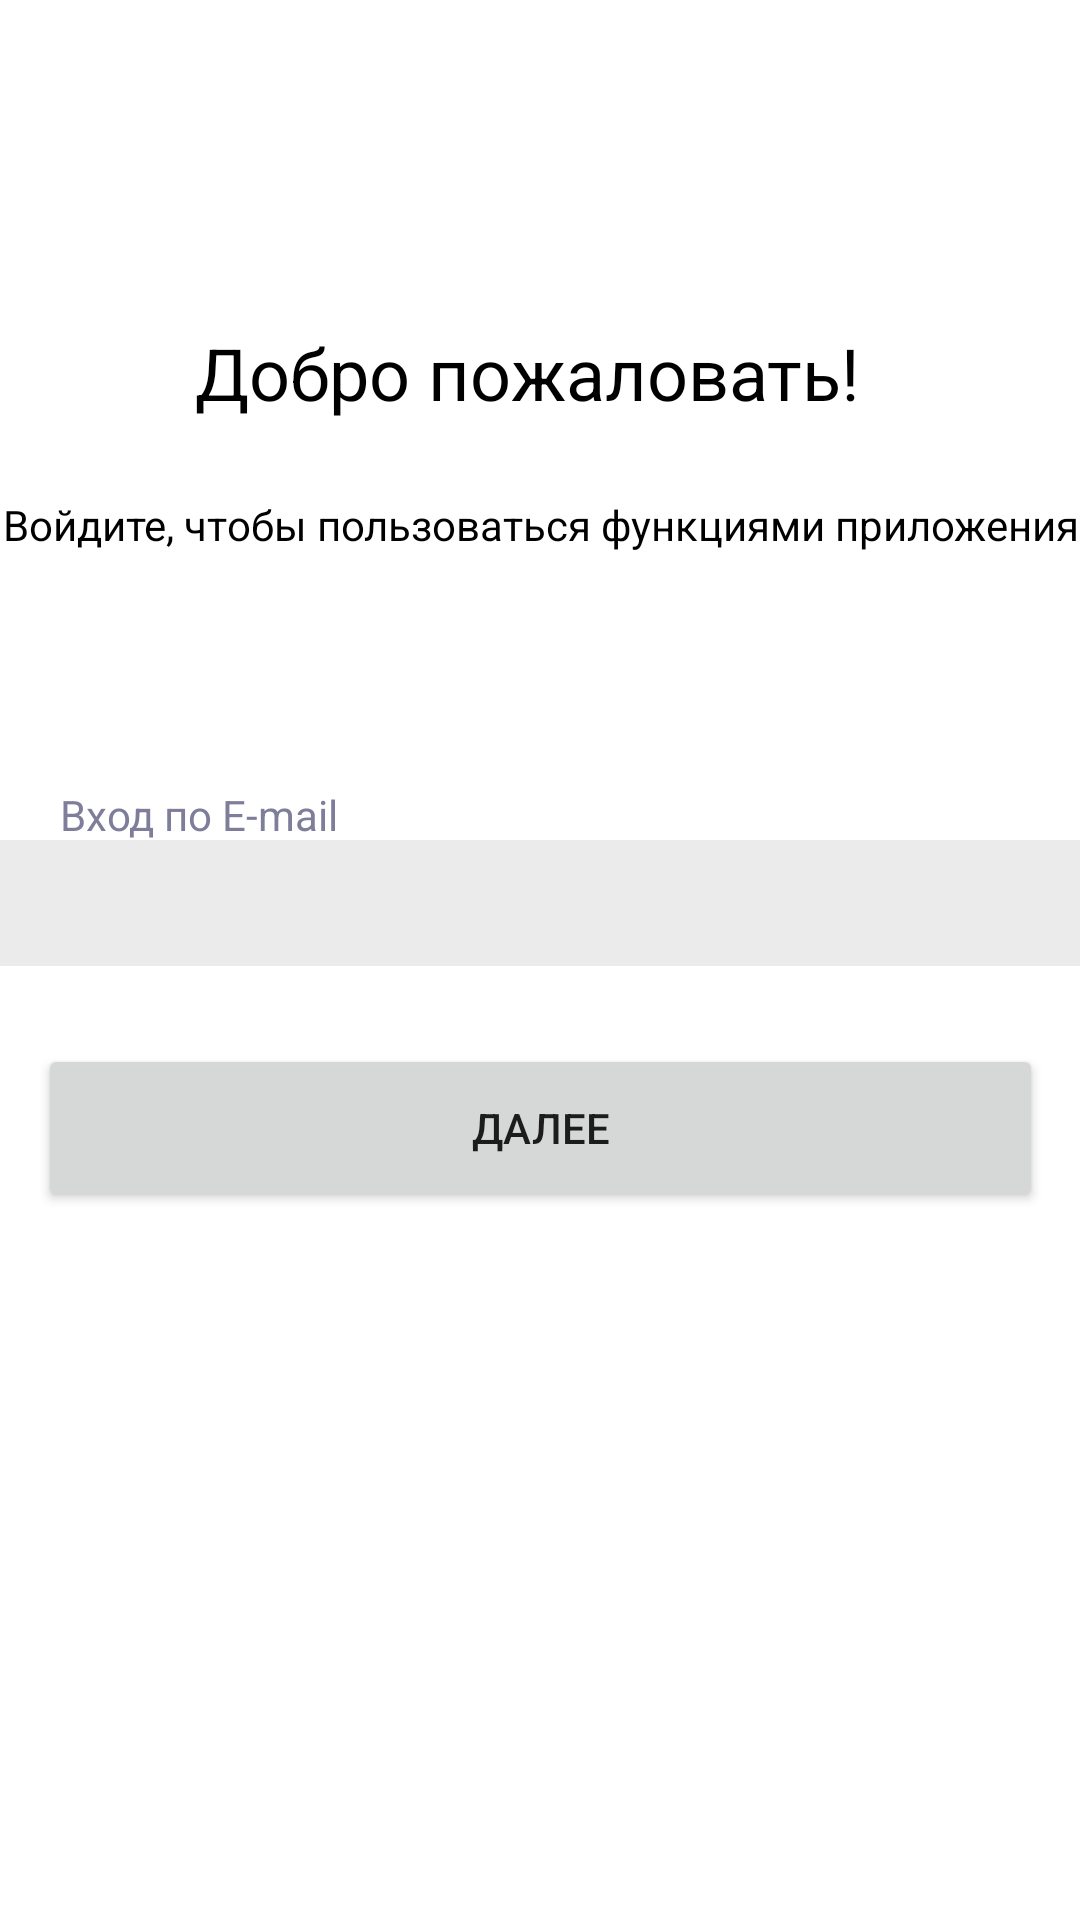

The Android layout XML behind this screen, and the referenced resources:
<!-- AndroidManifest.xml: application theme Theme.DemoexzamenArtem -->
<!-- res/layout/activity_vhodandregestrachia.xml -->
<?xml version="1.0" encoding="utf-8"?>
<androidx.constraintlayout.widget.ConstraintLayout xmlns:android="http://schemas.android.com/apk/res/android"
    xmlns:app="http://schemas.android.com/apk/res-auto"
    xmlns:tools="http://schemas.android.com/tools"
    android:layout_width="match_parent"
    android:layout_height="match_parent"
    tools:context=".vhodandregestrachia">

    <TextView
        android:id="@+id/textView10"
        android:layout_width="wrap_content"
        android:layout_height="wrap_content"
        android:layout_marginStart="65dp"
        android:layout_marginTop="108dp"
        android:text="Добро пожаловать!"
        android:textColor="#000000"
        android:textSize="24sp"
        app:layout_constraintStart_toStartOf="parent"
        app:layout_constraintTop_toTopOf="parent" />

    <ImageView
        android:id="@+id/imageView10"
        android:layout_width="wrap_content"
        android:layout_height="wrap_content"
        android:layout_marginStart="20dp"
        android:layout_marginTop="110dp"
        app:layout_constraintStart_toStartOf="parent"
        app:layout_constraintTop_toTopOf="parent"
        app:srcCompat="@drawable/hello" />

    <TextView
        android:id="@+id/textView11"
        android:layout_width="wrap_content"
        android:layout_height="wrap_content"
        android:layout_marginTop="25dp"
        android:text="Войдите, чтобы пользоваться функциями приложения"
        android:textAlignment="center"
        android:textColor="#000000"
        app:layout_constraintEnd_toEndOf="parent"
        app:layout_constraintStart_toStartOf="parent"
        app:layout_constraintTop_toBottomOf="@+id/textView10"
        tools:ignore="MissingConstraints" />

    <TextView
        android:id="@+id/textView12"
        android:layout_width="wrap_content"
        android:layout_height="wrap_content"
        android:layout_marginStart="20dp"
        android:layout_marginTop="262dp"
        android:text="Вход по E-mail"
        android:textColor="#7E7E9A"
        app:layout_constraintStart_toStartOf="parent"
        app:layout_constraintTop_toTopOf="parent" />

    <EditText
        android:id="@+id/editTextTextEmailAddress"
        android:layout_width="361dp"
        android:layout_height="42dp"
        android:layout_marginTop="280dp"
        android:ems="10"
        android:inputType="textEmailAddress"
        android:textColor="#000000"
        app:layout_constraintEnd_toEndOf="parent"
        app:layout_constraintStart_toStartOf="parent"
        app:layout_constraintTop_toTopOf="parent"
        android:background="#EBEBEB"/>

    <Button
        android:id="@+id/button"
        android:layout_width="335dp"
        android:layout_height="56dp"
        android:layout_marginTop="348dp"
        android:onClick="run"
        android:text="Далее"
        app:layout_constraintEnd_toEndOf="parent"
        app:layout_constraintStart_toStartOf="parent"
        app:layout_constraintTop_toTopOf="parent" />

    <TextView
        android:id="@+id/textView13"
        android:layout_width="wrap_content"
        android:layout_height="wrap_content"
        android:layout_marginTop="660dp"
        android:text="Или войдите с помощью"
        android:textColor=" #939396"
        android:textSize="15sp"
        app:layout_constraintEnd_toEndOf="parent"
        app:layout_constraintHorizontal_bias="0.498"
        app:layout_constraintStart_toStartOf="parent"
        app:layout_constraintTop_toTopOf="parent" />


    <Button
        android:id="@+id/button3"
        android:layout_width="wrap_content"
        android:layout_height="wrap_content"
        android:layout_marginTop="696dp"
        android:background="#00000000"
        android:text="Войти с Яндекс"
        android:textColor="#000000"
        android:textSize="16sp"
        app:layout_constraintEnd_toEndOf="parent"
        app:layout_constraintHorizontal_bias="0.497"
        app:layout_constraintStart_toStartOf="parent"
        app:layout_constraintTop_toTopOf="parent" />

</androidx.constraintlayout.widget.ConstraintLayout>
<!-- resources referenced by this layout -->
<resources>
  <style name="Theme.DemoexzamenArtem" parent="Theme.MaterialComponents.DayNight.DarkActionBar">
          
          <item name="colorPrimary">@color/purple_500</item>
          <item name="colorPrimaryVariant">@color/purple_700</item>
          <item name="colorOnPrimary">@color/white</item>
          
          <item name="colorSecondary">@color/teal_200</item>
          <item name="colorSecondaryVariant">@color/teal_700</item>
          <item name="colorOnSecondary">@color/black</item>
          
          <item name="android:statusBarColor">?attr/colorPrimaryVariant</item>
          
      </style>
  <!-- not gathered from this repository: default colours our renderer supplied (Android Studio template values) -->
  <color name="purple_500">#FF6200EE</color>
  <color name="purple_700">#FF3700B3</color>
  <color name="teal_200">#FF03DAC5</color>
  <color name="teal_700">#FF018786</color>
  <color name="black">#FF000000</color>
  <color name="white">#FFFFFFFF</color>
</resources>
